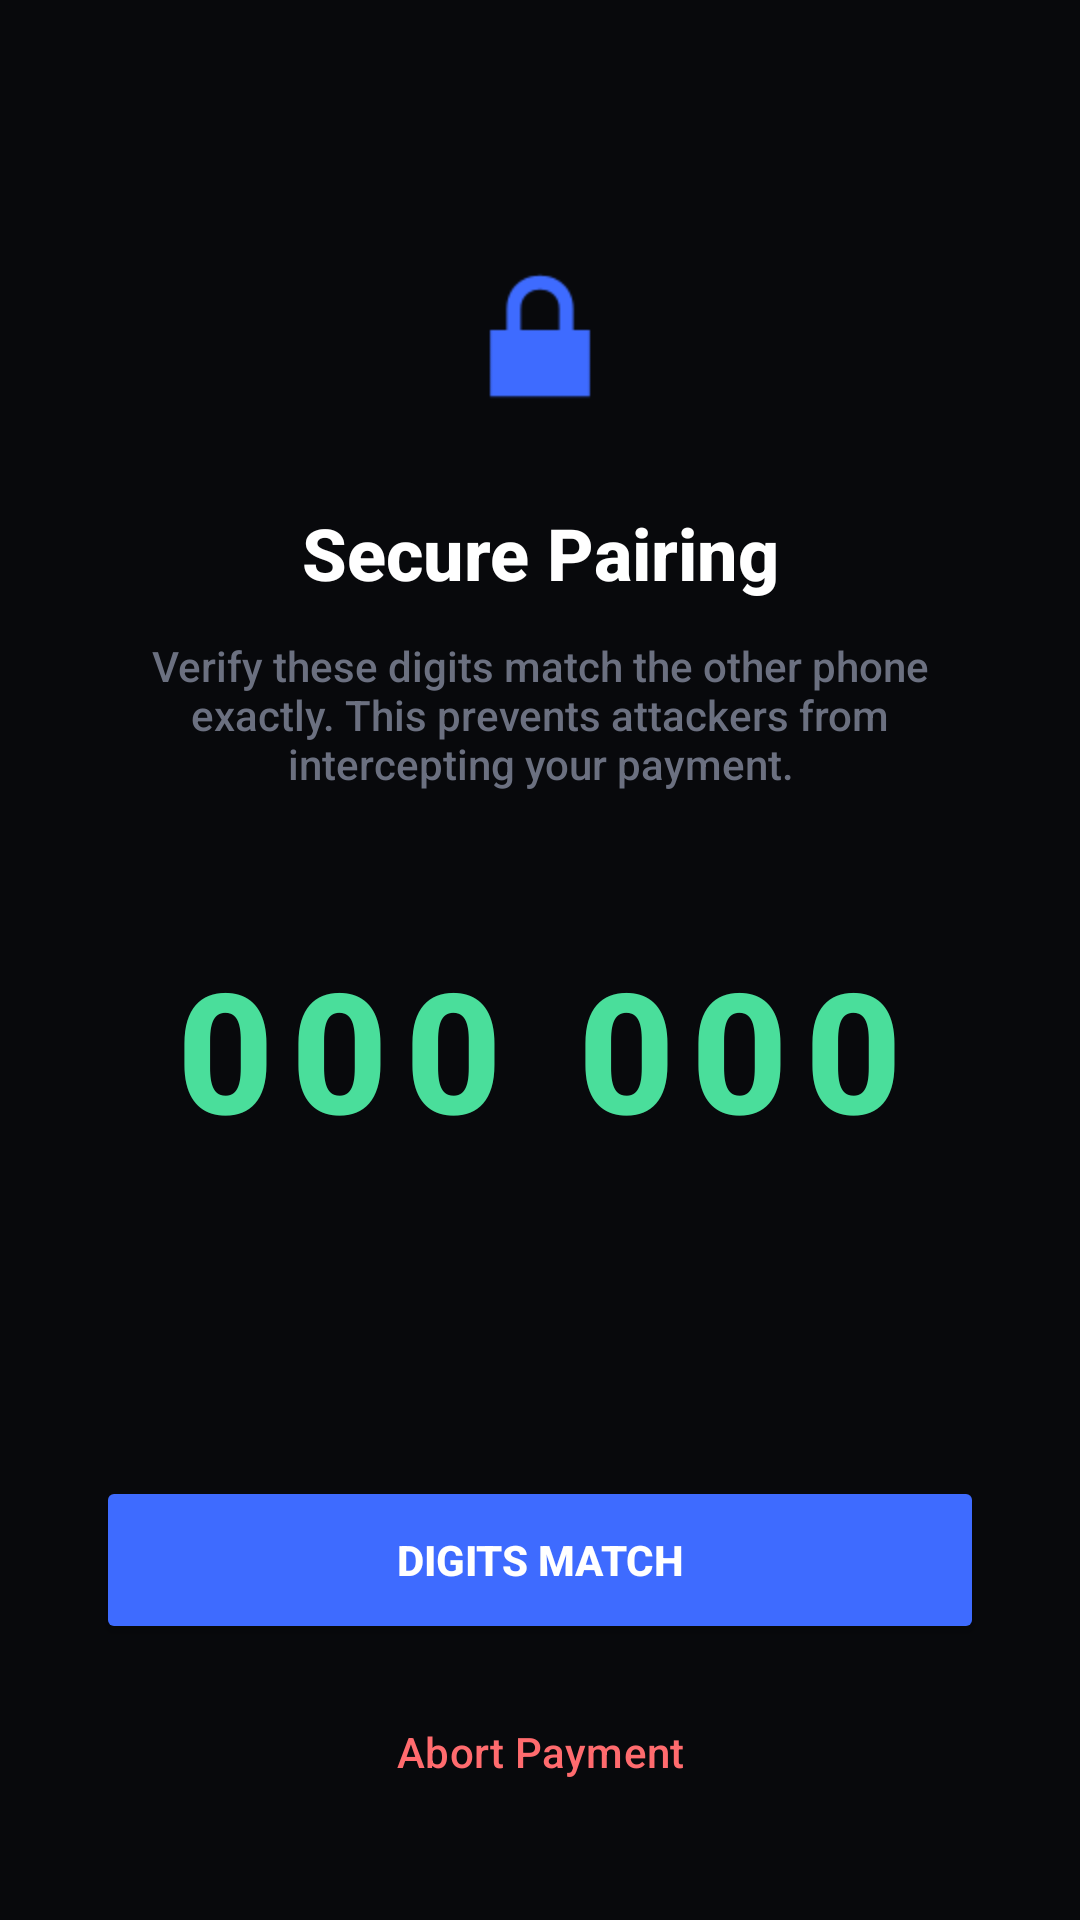

Write the Android layout XML for this screen, with the resource values it uses.
<!-- AndroidManifest.xml: application theme Theme.OfflineWallet -->
<!-- res/layout/activity_sas_verify.xml -->
<?xml version="1.0" encoding="utf-8"?>
<androidx.constraintlayout.widget.ConstraintLayout xmlns:android="http://schemas.android.com/apk/res/android"
    xmlns:app="http://schemas.android.com/apk/res-auto"
    android:layout_width="match_parent"
    android:layout_height="match_parent"
    android:background="@color/canvas"
    android:padding="32dp">

    <ImageView
        android:id="@+id/ivSecurityIcon"
        android:layout_width="64dp"
        android:layout_height="64dp"
        android:layout_marginTop="48dp"
        android:src="@android:drawable/ic_lock_lock"
        app:tint="@color/action_blue_start"
        app:layout_constraintTop_toTopOf="parent"
        app:layout_constraintStart_toStartOf="parent"
        app:layout_constraintEnd_toEndOf="parent" />

    <TextView
        android:id="@+id/tvSasTitle"
        android:layout_width="wrap_content"
        android:layout_height="wrap_content"
        android:layout_marginTop="24dp"
        android:text="Secure Pairing"
        android:textColor="@color/white"
        android:textSize="24sp"
        android:textStyle="bold"
        app:layout_constraintTop_toBottomOf="@id/ivSecurityIcon"
        app:layout_constraintStart_toStartOf="parent"
        app:layout_constraintEnd_toEndOf="parent" />

    <TextView
        android:id="@+id/tvSasDesc"
        android:layout_width="match_parent"
        android:layout_height="wrap_content"
        android:layout_marginTop="12dp"
        android:text="Verify these digits match the other phone exactly. This prevents attackers from intercepting your payment."
        android:textColor="@color/gray_label"
        android:textSize="14sp"
        android:textAlignment="center"
        app:layout_constraintTop_toBottomOf="@id/tvSasTitle" />

    <TextView
        android:id="@+id/tvSasDigits"
        android:layout_width="wrap_content"
        android:layout_height="wrap_content"
        android:layout_marginTop="48dp"
        android:text="000 000"
        android:textColor="@color/verified_green"
        android:textSize="56sp"
        android:textStyle="bold"
        android:letterSpacing="0.1"
        app:layout_constraintTop_toBottomOf="@id/tvSasDesc"
        app:layout_constraintStart_toStartOf="parent"
        app:layout_constraintEnd_toEndOf="parent" />

    <LinearLayout
        android:layout_width="match_parent"
        android:layout_height="wrap_content"
        android:orientation="vertical"
        app:layout_constraintBottom_toBottomOf="parent">

        <Button
            android:id="@+id/btnConfirmSas"
            android:layout_width="match_parent"
            android:layout_height="56dp"
            android:text="Digits Match"
            android:backgroundTint="@color/action_blue_start"
            android:textColor="@color/white"
            android:textStyle="bold" />

        <Button
            android:id="@+id/btnAbortSas"
            android:layout_width="match_parent"
            android:layout_height="wrap_content"
            android:layout_marginTop="12dp"
            android:text="Abort Payment"
            style="@style/Widget.Material3.Button.TextButton"
            android:textColor="@color/outgoing_red" />
    </LinearLayout>

</androidx.constraintlayout.widget.ConstraintLayout>
<!-- resources referenced by this layout -->
<resources>
  <color name="action_blue_start">#3E6BFF</color>
  <color name="canvas">#08090C</color>
  <color name="gray_label">#6B7080</color>
  <color name="outgoing_red">#FF6B6E</color>
  <color name="verified_green">#4ADE9B</color>
  <color name="white">#FFFFFF</color>
  <style name="Theme.OfflineWallet" parent="Theme.Material3.DayNight.NoActionBar">
          
          <item name="colorPrimary">@color/action_blue_start</item>
          <item name="colorOnPrimary">@color/white</item>
          <item name="colorPrimaryContainer">@color/raised</item>
          <item name="colorOnPrimaryContainer">@color/white</item>
  
          
          <item name="colorSecondary">@color/verified_green</item>
          <item name="colorOnSecondary">@color/black</item>
  
          
          <item name="android:statusBarColor">@color/canvas</item>
          <item name="android:windowLightStatusBar">false</item>
  
          
          <item name="android:colorBackground">@color/canvas</item>
          <item name="colorSurface">@color/surface_dark</item>
  
          
          <item name="android:fontFamily">sans-serif-medium</item>
      </style>
  <color name="raised">#1C1F29</color>
  <color name="black">#0A0B0F</color>
  <color name="surface_dark">#12141B</color>
</resources>
